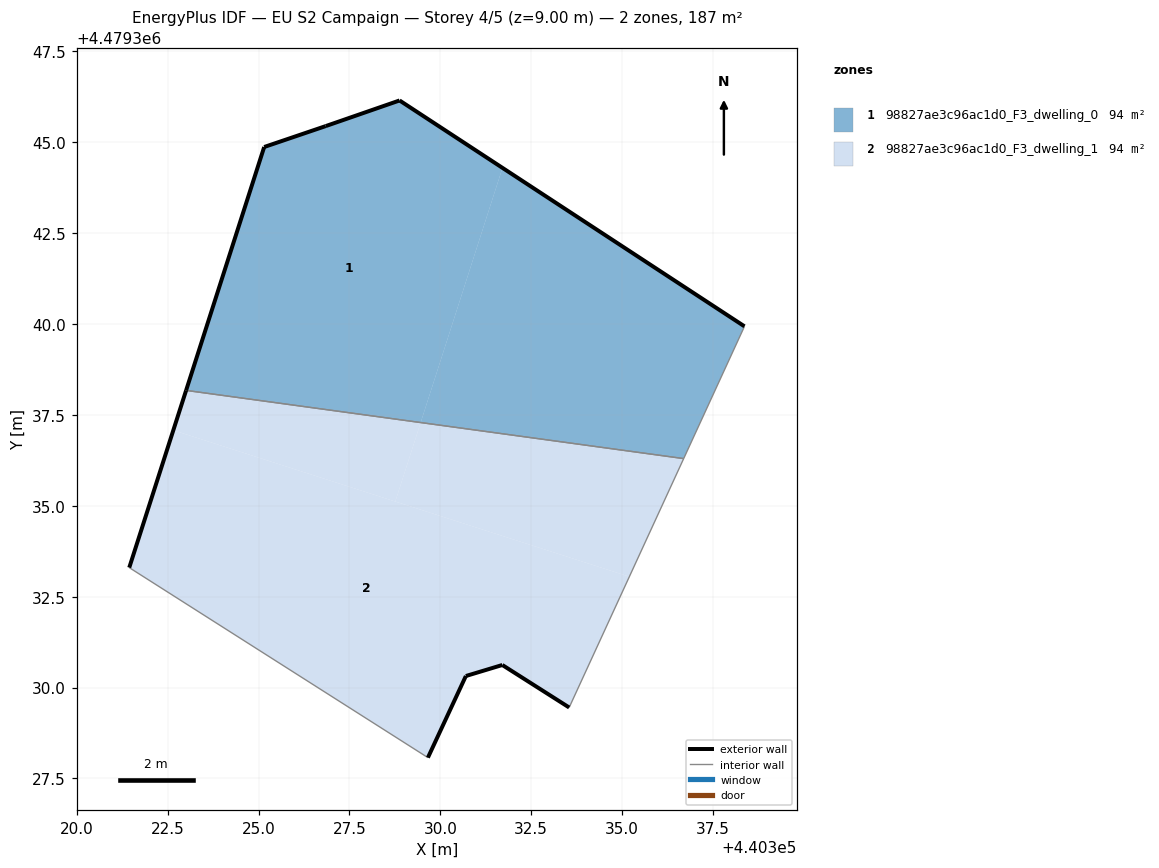
=== STOREY PLAN SPEC (per zone: floor XY polygon, exterior-wall plan segments, windows/doors) ===
zone 1: 98827ae3c96ac1d0_F3_dwelling_0  (93.6 m²)
  floor: (440336.69, 4479336.30) (440338.37, 4479339.94) (440331.71, 4479344.30) (440329.46, 4479337.29)
  floor: (440329.46, 4479337.29) (440331.71, 4479344.30) (440328.88, 4479346.15) (440326.85, 4479345.45) (440325.15, 4479344.87) (440323.01, 4479338.17)
  exterior wall: (440328.88, 4479346.15) – (440338.37, 4479339.94)  [11.3 m]
  exterior wall: (440323.01, 4479338.17) – (440325.15, 4479344.87)  [7.0 m]
  exterior wall: (440325.15, 4479344.87) – (440326.85, 4479345.45)  [1.8 m]
  exterior wall: (440326.85, 4479345.45) – (440328.88, 4479346.15)  [2.2 m]
  interior walls: 2
zone 2: 98827ae3c96ac1d0_F3_dwelling_1  (93.6 m²)
  floor: (440335.20, 4479333.05) (440336.69, 4479336.30) (440329.46, 4479337.29) (440328.76, 4479335.12)
  floor: (440328.76, 4479335.12) (440329.46, 4479337.29) (440323.01, 4479338.17) (440322.65, 4479337.08)
  floor: (440333.54, 4479329.45) (440335.20, 4479333.05) (440322.65, 4479337.08) (440321.44, 4479333.30) (440329.66, 4479328.07) (440330.70, 4479330.32) (440331.70, 4479330.62)
  exterior wall: (440321.44, 4479333.30) – (440323.01, 4479338.17)  [5.1 m]
  exterior wall: (440333.54, 4479329.45) – (440331.71, 4479330.62)  [2.2 m]
  exterior wall: (440331.71, 4479330.62) – (440330.70, 4479330.32)  [1.0 m]
  exterior wall: (440330.70, 4479330.32) – (440329.66, 4479328.07)  [2.5 m]
  interior walls: 3

=== DERIVED (storey summary) ===
Building: EU S2 Campaign
Storey: 4 of 5  (floor level z = 9.00 m)
Storey gross floor area: 187.3 m²
Zones on this storey: 2
  - 98827ae3c96ac1d0_F3_dwelling_0: floor 93.6 m²; exterior wall 22.3 m (66.9 m²); WWR 0.0%
  - 98827ae3c96ac1d0_F3_dwelling_1: floor 93.6 m²; exterior wall 10.8 m (32.5 m²); WWR 0.0%
Zone adjacency (shared interzone walls):
  - 98827ae3c96ac1d0_F3_dwelling_0 ↔ 98827ae3c96ac1d0_F3_dwelling_1